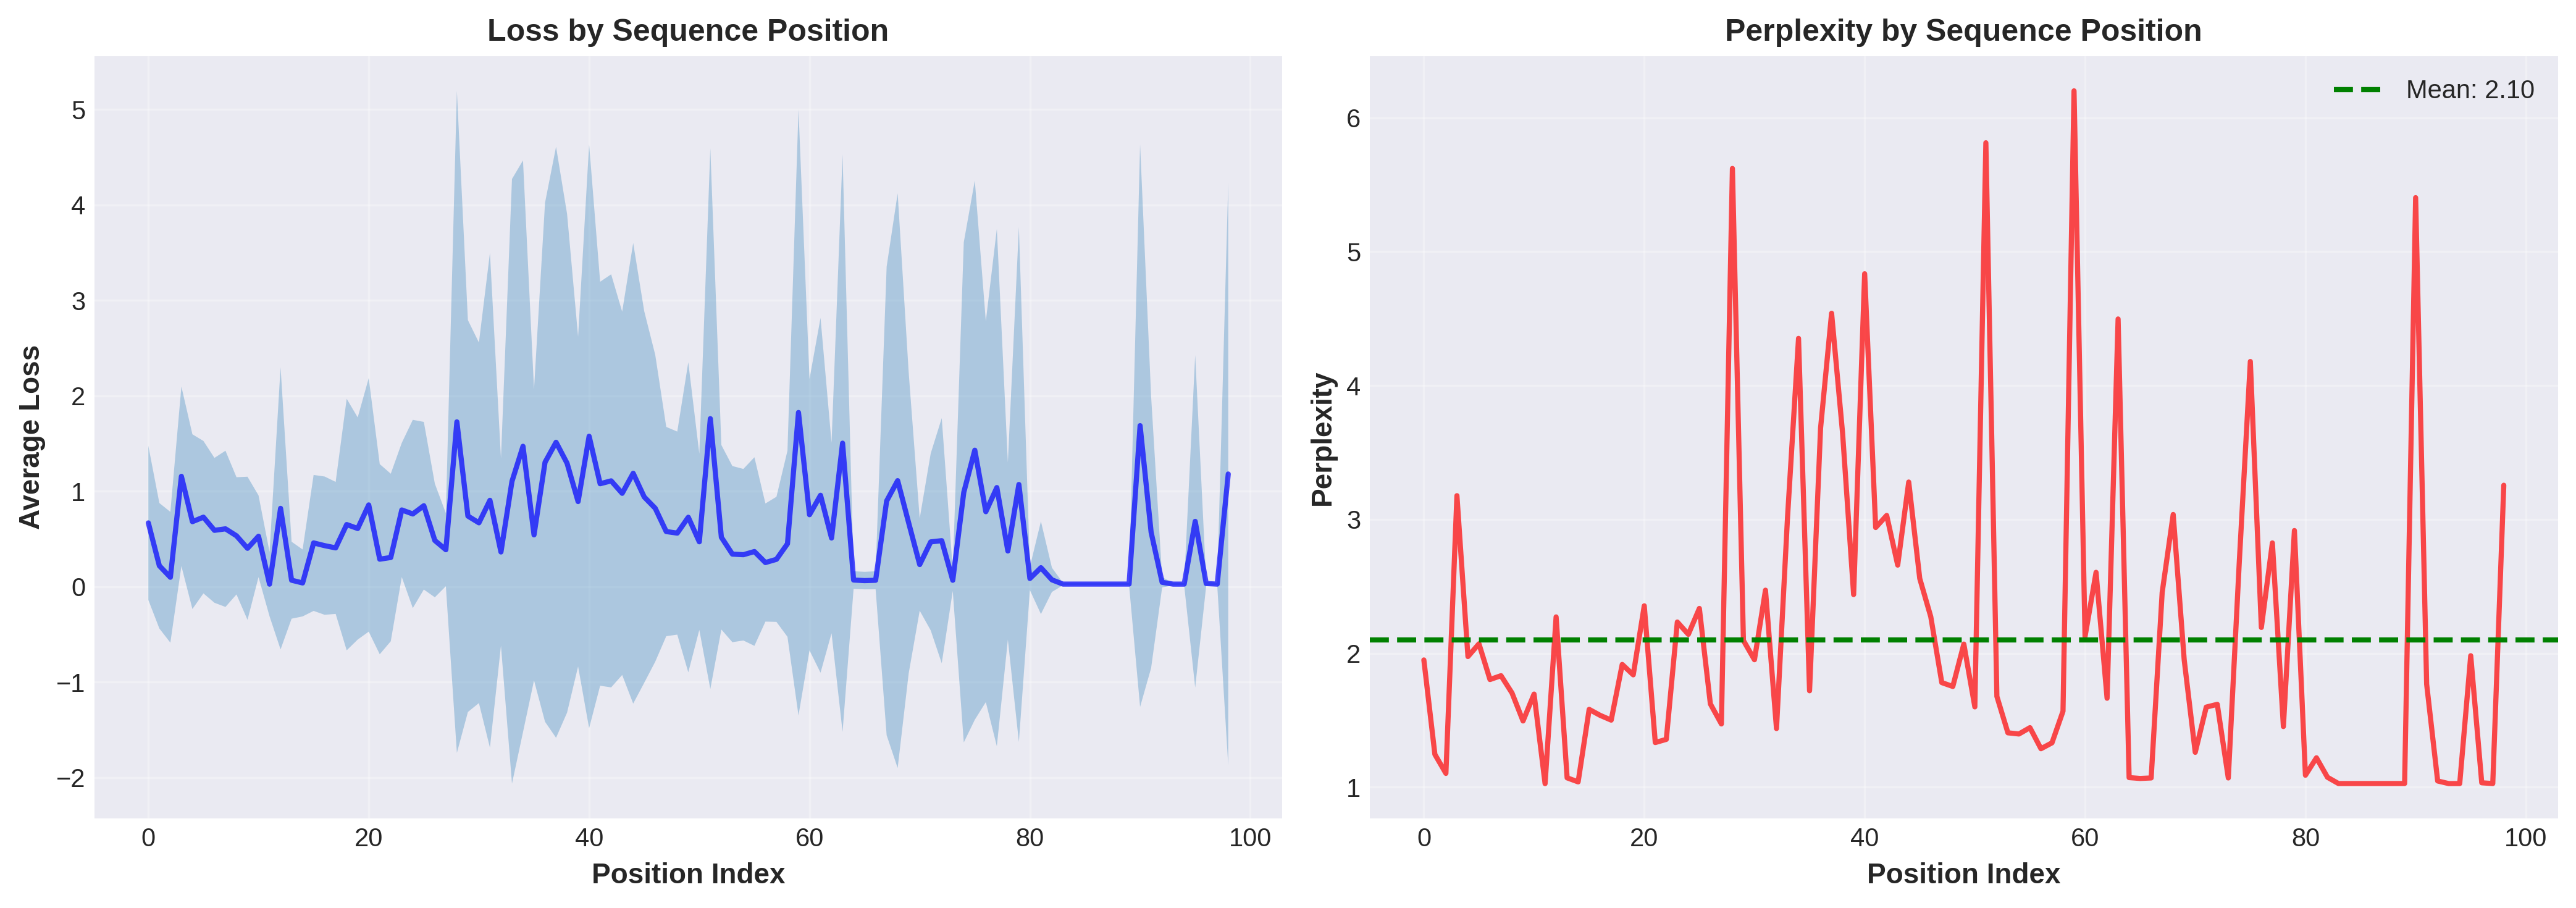

The data file committed next to this chart (first rows):
position, avg_loss, perplexity, std_loss, count
0, 0.6681, 1.95, 0.8075, 57515
1, 0.219, 1.245, 0.6571, 57306
2, 0.0983, 1.103, 0.6852, 57306
3, 1.156, 3.178, 0.9404, 57042
4, 0.681, 1.976, 0.9153, 57042
5, 0.728, 2.071, 0.7985, 57042
6, 0.5901, 1.804, 0.7589, 57042
7, 0.6059, 1.833, 0.8184, 57042
8, 0.5327, 1.703, 0.614, 57042
9, 0.4019, 1.495, 0.7501, 57042
10, 0.5281, 1.696, 0.4279, 57042
11, 0.02621, 1.027, 0.3368, 57042
12, 0.8206, 2.272, 1.478, 10755
13, 0.06757, 1.07, 0.4032, 8908
14, 0.03894, 1.04, 0.3507, 8886
15, 0.4583, 1.581, 0.7123, 8828
16, 0.4296, 1.537, 0.7244, 8822
17, 0.4061, 1.501, 0.6915, 8822
18, 0.6507, 1.917, 1.318, 778
19, 0.6094, 1.839, 1.164, 484
20, 0.8565, 2.355, 1.328, 143
21, 0.2879, 1.334, 0.9962, 108
22, 0.3055, 1.357, 0.8778, 105
23, 0.8037, 2.234, 0.7029, 100
24, 0.7617, 2.142, 0.9862, 100
25, 0.8481, 2.335, 0.8782, 93
26, 0.4837, 1.622, 0.5953, 58
27, 0.3869, 1.472, 0.3826, 40
28, 1.727, 5.622, 3.468, 13
29, 0.7398, 2.095, 2.053, 10
30, 0.6689, 1.952, 1.889, 10
31, 0.9049, 2.472, 2.591, 10
32, 0.3633, 1.438, 0.9813, 10
33, 1.104, 3.015, 3.168, 10
34, 1.471, 4.352, 2.995, 10
35, 0.5426, 1.72, 1.525, 10
36, 1.303, 3.682, 2.719, 10
37, 1.513, 4.54, 3.097, 10
38, 1.293, 3.642, 2.612, 10
39, 0.8916, 2.439, 1.728, 10
40, 1.576, 4.835, 3.059, 10
41, 1.078, 2.94, 2.116, 10
42, 1.109, 3.03, 2.164, 10
43, 0.9779, 2.659, 1.903, 10
44, 1.188, 3.28, 2.413, 10
45, 0.9395, 2.559, 1.947, 10
46, 0.8214, 2.274, 1.608, 10
47, 0.5774, 1.781, 1.096, 10
48, 0.561, 1.752, 1.064, 10
49, 0.7271, 2.069, 1.624, 10
50, 0.4699, 1.6, 0.923, 10
51, 1.76, 5.814, 2.832, 10
52, 0.5178, 1.678, 0.9666, 10
53, 0.3409, 1.406, 0.9228, 10
54, 0.3347, 1.397, 0.8988, 10
55, 0.3679, 1.445, 0.988, 10
56, 0.2526, 1.287, 0.6188, 10
57, 0.2862, 1.331, 0.6555, 10
58, 0.4495, 1.568, 0.9748, 10
59, 1.825, 6.201, 3.174, 10
... 39 more rows
